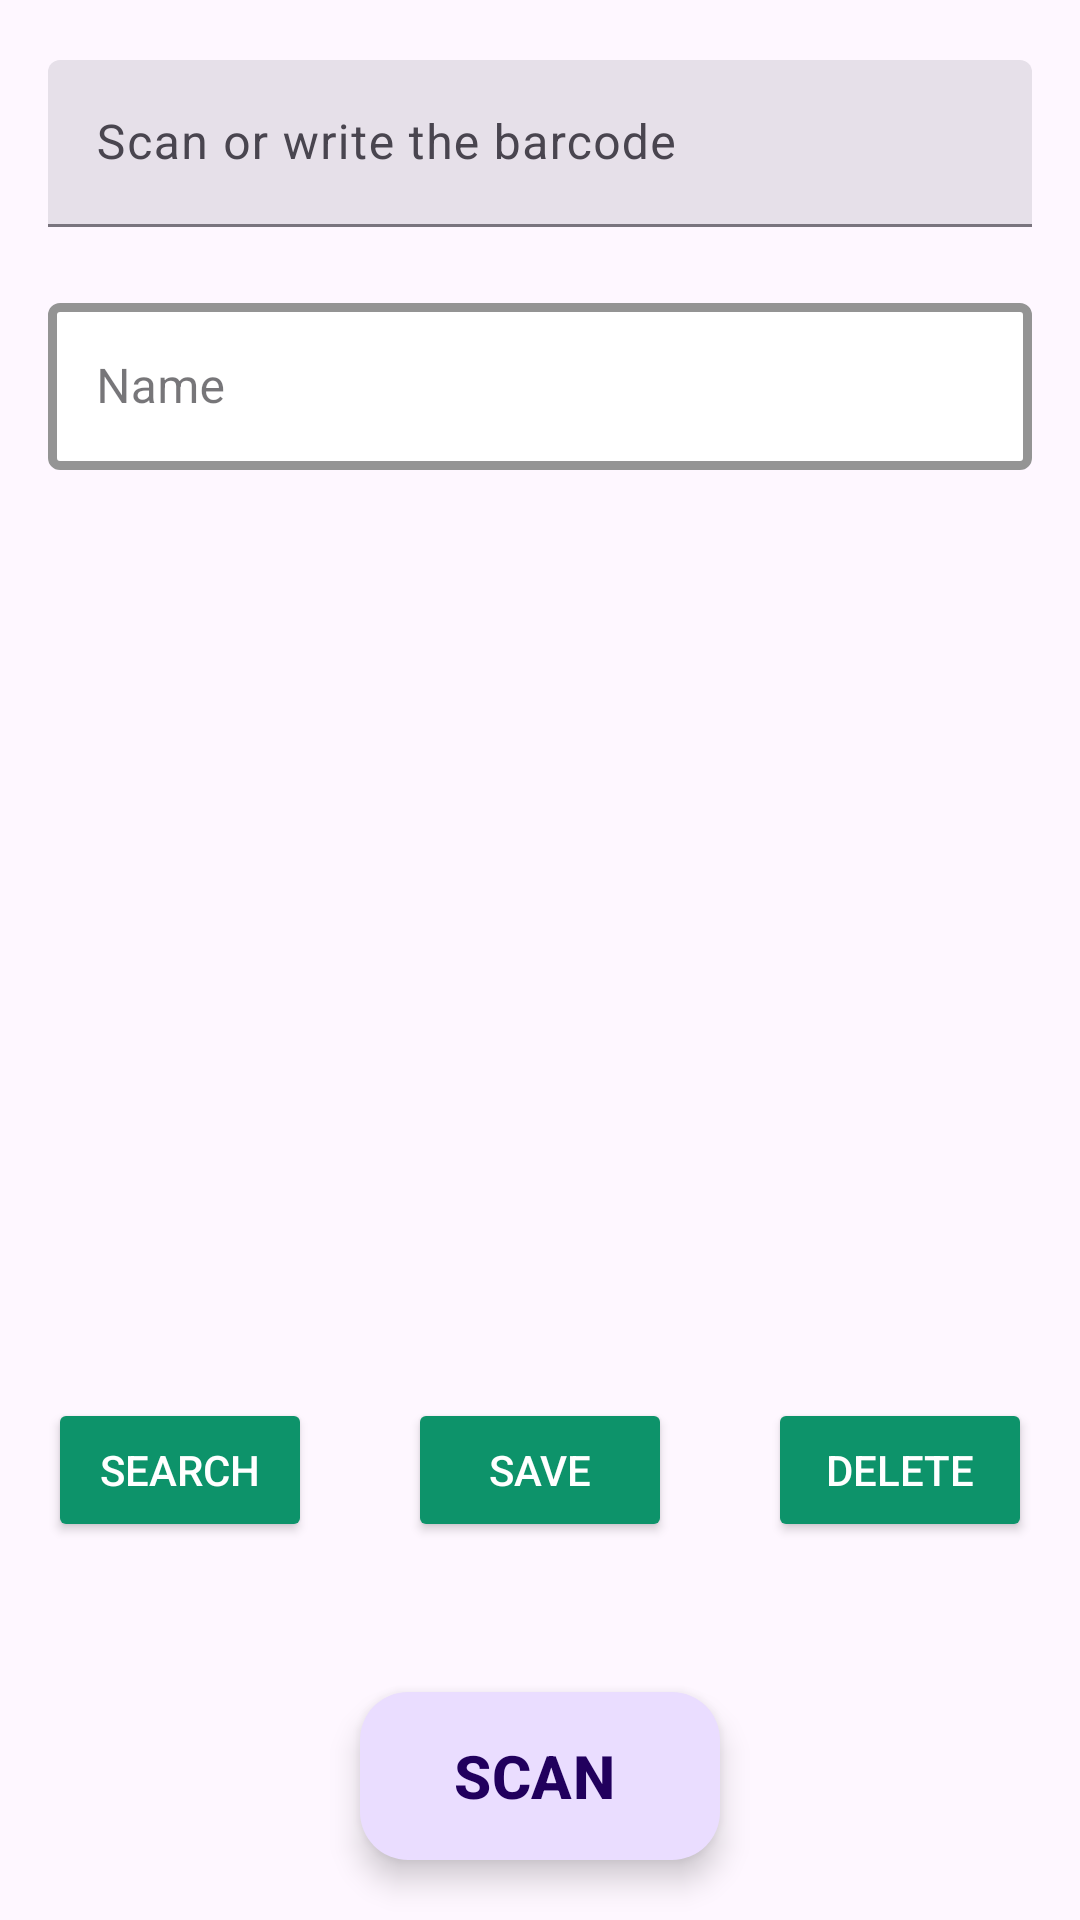

Here is an Android app screen rendered from its layout file. Give the layout XML and the strings, colors and styles it references.
<!-- AndroidManifest.xml: application theme Theme.ProductManager -->
<!-- res/layout/fragment_locations.xml -->
<?xml version="1.0" encoding="utf-8"?>
<androidx.constraintlayout.widget.ConstraintLayout xmlns:android="http://schemas.android.com/apk/res/android"
    xmlns:app="http://schemas.android.com/apk/res-auto"
    xmlns:tools="http://schemas.android.com/tools"
    android:layout_width="match_parent"
    android:layout_height="match_parent"
    tools:context=".ui.admin.ui.locations.LocationsFragment">

    <com.google.android.material.textfield.TextInputLayout
        android:id="@+id/til_nameOrBarcode"
        android:layout_width="match_parent"
        android:layout_height="wrap_content"
        android:layout_marginTop="@dimen/activity_vertical_margin_margin"
        android:layout_marginStart="@dimen/activity_horizontal_margin"
        android:layout_marginEnd="@dimen/activity_horizontal_margin"
        android:hint="@string/hint_enterbarcode"
        app:startIconDrawable="@drawable/ic_qr_code_scanner_24"
        style="@style/Widget.Material3.TextInputLayout.FilledBox"
        app:layout_constraintEnd_toEndOf="parent"
        app:layout_constraintStart_toStartOf="parent"
        app:layout_constraintTop_toTopOf="parent"
        >

        <com.google.android.material.textfield.TextInputEditText
            android:id="@+id/etScan"
            android:layout_width="match_parent"
            android:layout_height="wrap_content"
            android:inputType="textEmailAddress"
            />
    </com.google.android.material.textfield.TextInputLayout>


    <com.google.android.material.textfield.TextInputLayout
        android:id="@+id/til_name"
        android:layout_width="0dp"
        android:layout_height="wrap_content"
        android:layout_marginTop="@dimen/activity_vertical_margin_margin"
        android:layout_marginEnd="@dimen/activity_horizontal_margin"
        app:layout_constraintStart_toStartOf="@id/til_nameOrBarcode"
        app:layout_constraintEnd_toEndOf="parent"
        app:layout_constraintTop_toBottomOf="@+id/til_nameOrBarcode"
        android:hint="@string/hint_name"
        style="@style/Widget.MaterialComponents.TextInputLayout.OutlinedBox"
        app:endIconMode="clear_text"
        app:boxStrokeColor="@color/black"
        app:boxStrokeWidth="@dimen/til_width"
        app:boxBackgroundColor="@color/white"
        >
        <com.google.android.material.textfield.TextInputEditText
            android:id="@+id/etName"
            android:layout_width="match_parent"
            android:layout_height="wrap_content"
            android:background="@color/transparent"/>

    </com.google.android.material.textfield.TextInputLayout>


    <Button
        android:id="@+id/btnSearch"
        android:layout_width="wrap_content"
        android:layout_height="wrap_content"
        app:layout_constraintStart_toStartOf="parent"
        app:layout_constraintBottom_toTopOf="@+id/floating_btn"
        android:layout_marginBottom="@dimen/margin_floatingbtn"
        android:layout_marginStart="@dimen/activity_horizontal_margin"
        android:layout_marginTop="@dimen/activity_vertical_margin_margin"
        android:backgroundTint="#0D936A"
        android:text="@string/txt_search"
        android:textColor="@color/white"
        android:textColorHighlight="#41E348"
        android:textColorLink="#41E348"
        app:cornerRadius="0dp"
        />

    <Button
        android:id="@+id/btnSave"
        android:layout_width="wrap_content"
        android:layout_height="wrap_content"
        app:layout_constraintStart_toStartOf="parent"
        app:layout_constraintEnd_toEndOf="parent"
        app:layout_constraintBottom_toTopOf="@+id/floating_btn"
        android:layout_marginBottom="@dimen/margin_floatingbtn"
        android:layout_marginTop="@dimen/activity_vertical_margin_margin"
        android:backgroundTint="#0D936A"
        android:text="@string/txt_save"
        android:textColor="@color/white"
        android:textColorHighlight="#41E348"
        android:textColorLink="#41E348"
        app:cornerRadius="0dp"
        />

    <Button
        android:id="@+id/btnRemove"
        android:layout_width="wrap_content"
        android:layout_height="wrap_content"
        app:layout_constraintEnd_toEndOf="parent"
        app:layout_constraintBottom_toTopOf="@+id/floating_btn"
        android:layout_marginBottom="@dimen/margin_floatingbtn"
        android:layout_marginEnd="@dimen/activity_horizontal_margin"
        android:layout_marginTop="@dimen/activity_vertical_margin_margin"
        android:backgroundTint="#0D936A"
        android:text="@string/txt_delete"
        android:textColor="@color/white"
        android:textColorHighlight="#41E348"
        android:textColorLink="#41E348"
        app:cornerRadius="0dp"
        />

    <com.google.android.material.floatingactionbutton.ExtendedFloatingActionButton
        android:id="@+id/floating_btn"
        android:layout_width="wrap_content"
        android:layout_height="wrap_content"
        app:layout_constraintStart_toStartOf="parent"
        app:layout_constraintEnd_toEndOf="parent"
        app:layout_constraintBottom_toBottomOf="parent"
        android:layout_marginBottom="@dimen/activity_vertical_margin_margin"
        android:text="@string/txt_scan"
        android:textSize="20dp"
        android:textStyle="bold"
        app:icon="@drawable/ic_qr_code_scanner_24"
        app:fabSize="normal"
        >

    </com.google.android.material.floatingactionbutton.ExtendedFloatingActionButton>

</androidx.constraintlayout.widget.ConstraintLayout>
<!-- resources referenced by this layout -->
<resources>
  <color name="black">#FF000000</color>
  <color name="transparent">#40RRGGBB</color>
  <color name="white">#FFFFFFFF</color>
  <dimen name="activity_horizontal_margin">16dp</dimen>
  <dimen name="activity_vertical_margin_margin">20dp</dimen>
  <dimen name="margin_floatingbtn">50dp</dimen>
  <dimen name="til_width">3dp</dimen>
  <string name="hint_enterbarcode">Scan or write the barcode</string>
  <string name="hint_name">Name</string>
  <string name="txt_delete">Delete</string>
  <string name="txt_save">Save</string>
  <string name="txt_scan">SCAN</string>
  <string name="txt_search">Search</string>
  <style name="Theme.ProductManager" parent="Base.Theme.ProductManager" />
  <style name="Base.Theme.ProductManager" parent="Theme.Material3.DayNight.NoActionBar">
          
          
      </style>
</resources>
